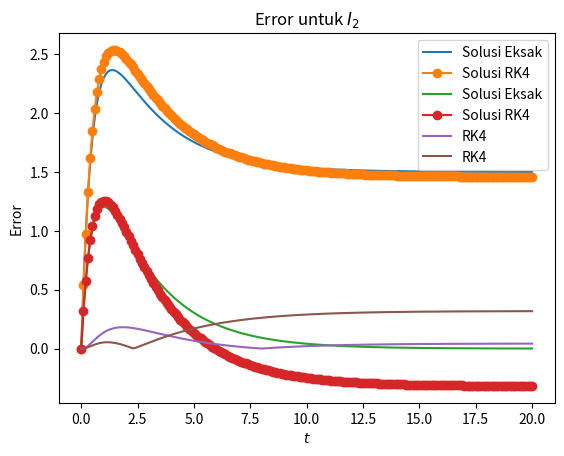

Write Python code to recreate this figure.
#!/usr/bin/env python
# coding: utf-8

# # Sistem Persamaan Differensial
# 
# ## Contoh 1: Hukum Kirchhoff
# Hukum Kirchhoff menyatakan jumlah setiap perubahan tegangan sesaat di sekitar rangkaian tertutup adalah nol. Hukum ini mengimplikasikan bahwa arus $I(t)$ dalam rangkaian tertutup yang mengandung resistor $R$ ohm, kapasitor $C$ farads, induktor $L$ henries, dan sumber tegangan $E(t)$ memenuhi persamaan
# 
# $$
#     E(t) = LI'(t) + RI(t) + \frac{1}{C} \int I(t) dt
# $$
# 
# Seperti yang terlihat pada gambar di bawah, arus $I_1(t)$ dan $I_2(t)$ di kiri dan kanan loop, berturut-turut, dari rangkaian menunjukan bahwa solusinya adalah
# 
# $$
#     2I_1(t) + 6(I_1(t) - I_2(t)) + 2I_1'(t) = 12, \\
#     \frac{1}{0.5} \int I_2(t) dt + 4I_2(t) + 6(I_2(t) - I_1(t)) = 0. 
# $$
# 
# ![](images/kirchoff.png)
# 
# Jika switch di rangkaian tertutup pada waktu $t=0$, kita dapatkan kondisi awal $I_1(0) = 0$ dan $I_2(0) = 0$. Selesaikan $I'(t)$ pada persamaan pertama, turunkan persamaan kedua, dan subtitusi $I_1'(t)$ kita dapatkan
# 
# $$
# \begin{align}
# I_1' &= f_1(t, I_1, I_2) &=& -4I_1 + 3I_2 + 6, I_1(0) = 0,  \\
# I_2' &= f_2(t, I_1, I_2) &=& 0.6I_1' - 0.2 I_2 = -2.4I_1 + 1.6I_2 + 3.6, I_2(0) = 0.
# \end{align}
# $$
# 
# Solusi eksaknya adalah
# 
# $$
# \begin{align}
#     I_1(t) &= -3.375 e^{-2t} + 1.875 e^{-0.4t} + 1.5, \\
#     I_2(t) &= -2.25 e^{-2t} + 2.25 e^{-0.4t}.
# \end{align}
# $$

# In[1]:


import numpy as np
import math
import matplotlib.pyplot as plt
get_ipython().run_line_magic('matplotlib', 'inline')


# In[2]:


T = 20
h = 0.1
N = int(T/h)


# In[3]:


t = np.zeros(N+2)
eksak1 = np.zeros(N+1)
eksak2 = np.zeros(N+1)
for i in range(N+1):
    eksak1[i] = -3.375*math.exp(-2*t[i]) + 1.875*math.exp(-0.4*t[i]) + 1.5
    eksak2[i] = -2.25*math.exp(-2*t[i]) + 2.25*math.exp(-0.4*t[i])
    t[i+1] = t[0] + (i+1)*h


# In[4]:


def f1(t,I1,I2):
    return -4*I1 + 3*I2 + 6

def f2(t,I1,I2):
    return -2.4*I1 + 1.6*I2 + 3.6


# In[5]:


#RK4
t = np.zeros(N+1)
F = [f1, f2]
K = np.zeros((4, len(F)))
I = np.zeros((N+1,2))

for i in range(N):
    for j in range(len(F)):
        K[0,j] = h*F[j](t[i], I[i,0], I[i,0])
    for j in range(len(F)):
        K[1,j] = h*F[j](t[i] + 0.5*h, I[i,0] + 0.5*K[0,0], I[i,1] + 0.5*K[0,1])
    for j in range(len(F)):
        K[2,j] = h*F[j](t[i] + 0.5*h, I[i,0] + 0.5*K[1,0], I[i,1] + 0.5*K[1,1])
    for j in range(len(F)):
        K[3,j] = h*F[j](t[i] + h, I[i,0] + K[2,0], I[i,1] + K[2,1])
    
    for j in range(len(F)):
        I[i+1,j] = I[i,j] + (1/6)*(K[0,j] + 2*K[1,j] + 2*K[2,j] + K[3,j])
    
    t[i+1] = t[0] + (i+1)*h


# In[6]:


#fig, axs = plt.subplots(2, 1)

#axs[0].plot(t, eksak1, label="Solusi Eksak")
#axs[0].plot(t, I[:,0], '-o', label="Solusi RK4")
#axs[0].set_title('$I_1$')

#axs[1].plot(t, eksak2, label="Solusi Eksak")
#axs[1].plot(t,I[:,1], '-o', label="Solusi RK4")
#axs[1].set_title('$I_2$')


# In[7]:


plt.title('Solusi Eksak vs Solusi RK4')
plt.xlabel('$t$')
plt.ylabel('$I_1(t)$')

plt.plot(t, eksak1, label="Solusi Eksak")
plt.plot(t, I[:,0], '-o', label="Solusi RK4")
plt.legend(loc=4)


# In[8]:


plt.title('Solusi Eksak vs Solusi RK4')
plt.xlabel('$t$')
plt.ylabel('$I_2(t)$')

plt.plot(t, eksak2, label="Solusi Eksak")
plt.plot(t, I[:,1], '-o', label="Solusi RK4")
plt.legend(loc=4)


# In[9]:


error_rk4 = np.abs(eksak1-I[:,0])

plt.title('Error untuk $I_1$')
plt.xlabel('$t$')
plt.ylabel('Error')

plt.plot(t,error_rk4, label="RK4")

plt.legend()


# In[10]:


error_rk4 = np.abs(eksak2-I[:,1])

plt.title('Error untuk $I_2$')
plt.xlabel('$t$')
plt.ylabel('Error')

plt.plot(t,error_rk4, label="RK4")

plt.legend()

